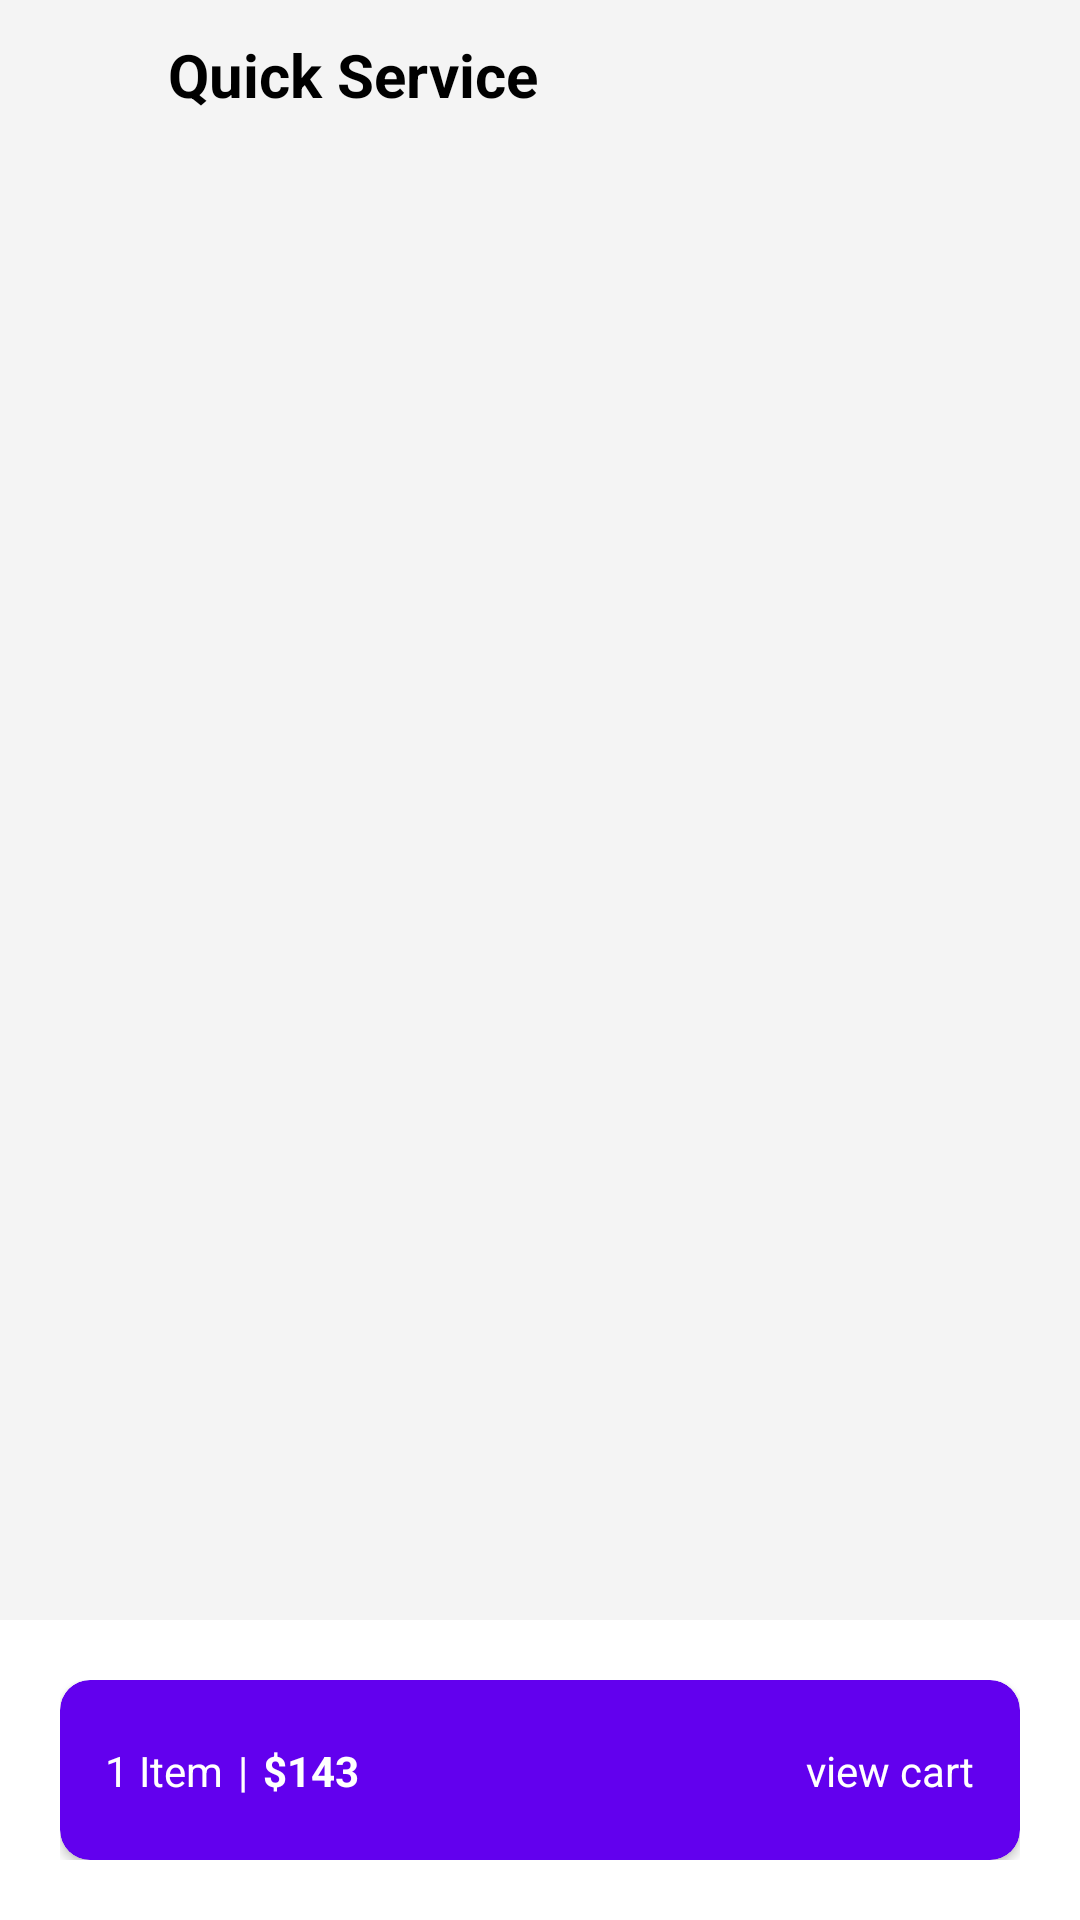

This screen was rendered from an Android layout file. Write that file and the resources it references.
<!-- AndroidManifest.xml: application theme Theme.FoodDelivery -->
<!-- res/layout/fragment_dashboard.xml -->
<?xml version="1.0" encoding="utf-8"?>
<layout xmlns:android="http://schemas.android.com/apk/res/android"
    xmlns:app="http://schemas.android.com/apk/res-auto"
    xmlns:tools="http://schemas.android.com/tools"
    xmlns:bind="http://schemas.android.com/tools">

    <data>

        <import type="android.view.View" />
        <import type="com.example.fooddelivery.fragments.dashboard.ItemCategoriesAdaptor"/>

        <variable
            name="viewModel"
            type="com.example.fooddelivery.fragments.dashboard.DashboardViewModel" />
    </data>

    <androidx.constraintlayout.widget.ConstraintLayout
        android:layout_width="match_parent"
        android:layout_height="match_parent"
        android:background="@color/background_white"
        tools:context=".fragments.dashboard.DashboardFragment">


        <androidx.recyclerview.widget.RecyclerView
            android:id="@+id/category_list"
            android:layout_width="wrap_content"
            android:layout_height="wrap_content"
            android:orientation="horizontal"
            android:padding="10dp"
            app:layoutManager="androidx.recyclerview.widget.LinearLayoutManager"
            app:layout_constraintEnd_toEndOf="parent"
            app:layout_constraintStart_toStartOf="parent"
            app:layout_constraintTop_toBottomOf="@+id/title"
            tools:listitem="@layout/category_item" />
        <ImageView
            android:id="@+id/iv_menu"
            android:layout_width="50dp"
            android:layout_height="50dp"
            android:src="@mipmap/ic_menu"
            app:layout_constraintTop_toTopOf="parent"
            android:padding="12dp"
            app:layout_constraintStart_toStartOf="parent"/>
        <TextView
            android:layout_width="match_parent"
            android:layout_height="50dp"
            android:gravity="center_vertical"
            android:text="Quick Service"
            android:textStyle="bold"
            android:textColor="@color/black"
            android:paddingStart="56dp"
            android:textSize="20sp"
            app:layout_constraintTop_toTopOf="parent"
            android:id="@+id/title"/>

        <androidx.recyclerview.widget.RecyclerView
            android:id="@+id/product_list"
            android:layout_width="match_parent"
            android:layout_height="0dp"
            android:orientation="vertical"
            android:padding="10dp"
            app:layout_constraintBottom_toTopOf="@id/bottom_layout"
            app:layout_constraintEnd_toEndOf="parent"
            app:layout_constraintStart_toStartOf="parent"
            app:layout_constraintTop_toBottomOf="@id/category_list"
            tools:listitem="@layout/product_item" />

        <androidx.constraintlayout.widget.ConstraintLayout
            android:id="@+id/bottom_layout"
            android:layout_width="match_parent"
            android:layout_height="100dp"
            android:background="@color/white"
            android:padding="20dp"
            app:layout_constraintBottom_toBottomOf="parent">
            <androidx.cardview.widget.CardView
                android:id="@+id/check_out"
                android:layout_width="match_parent"
                android:layout_height="wrap_content"
                app:layout_constraintTop_toTopOf="parent"
                app:layout_constraintBottom_toBottomOf="parent"
                app:cardCornerRadius="10dp"
                android:elevation="20dp"

                android:backgroundTint="@color/purple_500"
                android:background="@color/cardview_dark_background">
                <androidx.constraintlayout.widget.ConstraintLayout
                    android:layout_width="match_parent"
                    android:layout_height="wrap_content"
                    android:paddingHorizontal="15dp"
                    android:paddingVertical="20dp">
                    <TextView
                        android:id="@+id/no_of_items"
                        android:layout_width="wrap_content"
                        android:layout_height="wrap_content"
                        android:textColor="@color/white"
                        app:layout_constraintStart_toStartOf="parent"
                        app:layout_constraintTop_toTopOf="parent"
                        app:layout_constraintBottom_toBottomOf="parent"
                        android:text="1 Item"/>
                    <TextView
                        android:id="@+id/line"
                        android:layout_width="wrap_content"
                        android:layout_height="wrap_content"
                        android:textColor="@color/white"
                        android:layout_marginStart="5dp"
                        app:layout_constraintStart_toEndOf="@id/no_of_items"
                        app:layout_constraintTop_toTopOf="parent"
                        app:layout_constraintBottom_toBottomOf="parent"
                        android:text="|"/>
                    <TextView
                        android:id="@+id/price"
                        android:layout_width="wrap_content"
                        android:layout_height="wrap_content"
                        android:textColor="@color/white"
                        android:layout_marginStart="5dp"
                        android:textStyle="bold"
                        app:layout_constraintStart_toEndOf="@id/line"
                        app:layout_constraintTop_toTopOf="parent"
                        app:layout_constraintBottom_toBottomOf="parent"
                        android:text="$143"/>
                    <ImageView
                        android:layout_width="20dp"
                        android:layout_height="20dp"
                        android:src="@drawable/bag"
                        app:layout_constraintEnd_toStartOf="@id/cart"
                        app:layout_constraintTop_toTopOf="parent"
                        app:layout_constraintBottom_toBottomOf="parent"
                        app:tint="@color/white" />
                    <TextView
                        android:id="@+id/cart"
                        android:layout_width="wrap_content"
                        android:layout_height="wrap_content"
                        android:textColor="@color/white"
                        android:layout_marginStart="5dp"
                        app:layout_constraintEnd_toEndOf="parent"
                        app:layout_constraintTop_toTopOf="parent"
                        app:layout_constraintBottom_toBottomOf="parent"
                        android:text="view cart"/>
                </androidx.constraintlayout.widget.ConstraintLayout>

            </androidx.cardview.widget.CardView>
        </androidx.constraintlayout.widget.ConstraintLayout>

    </androidx.constraintlayout.widget.ConstraintLayout>
</layout>
<!-- res/layout/category_item.xml (included above) -->
<?xml version="1.0" encoding="utf-8"?>
<layout xmlns:android="http://schemas.android.com/apk/res/android"
    xmlns:app="http://schemas.android.com/apk/res-auto">

    <data>
        <variable
            name="listener"
            type="com.example.fooddelivery.fragments.dashboard.CategoryListener" />
        <variable
            name="category"
            type="com.example.fooddelivery.db.category.Category" />

    </data>

    <androidx.cardview.widget.CardView
        android:layout_width="wrap_content"
        android:layout_height="wrap_content"
        app:cardCornerRadius="15dp"
        android:layout_margin="10dp"
        android:onClick="@{(view) -> listener.onClick(category, view)}"
        android:elevation="10dp"
        android:id="@+id/category_card">

        <androidx.constraintlayout.widget.ConstraintLayout
            android:layout_width="wrap_content"
            android:layout_height="wrap_content"
            android:paddingBottom="10dp"
            android:background="@drawable/button_background"
            android:backgroundTint="@color/white"
            android:layout_margin="2dp">

            <ImageView
                android:id="@+id/category_image"
                android:layout_width="70dp"
                android:layout_height="50dp"
                android:src="@drawable/burger"
                addImageFromGlide="@{category.imageUrl}"
                android:scaleType="fitCenter"
                app:layout_constraintTop_toTopOf="parent"
                app:layout_constraintStart_toStartOf="parent"
                app:layout_constraintEnd_toEndOf="parent" />

            <TextView
                android:id="@+id/category_name"
                android:layout_width="match_parent"
                android:layout_height="match_parent"
                android:text="@={category.foodName}"
                android:textColor="@color/black"
                android:layout_marginTop="7dp"
                app:layout_constraintStart_toStartOf="parent"
                app:layout_constraintEnd_toEndOf="parent"
                app:layout_constraintTop_toBottomOf="@id/category_image"
                app:layout_constraintBottom_toBottomOf="parent" />
        </androidx.constraintlayout.widget.ConstraintLayout>


    </androidx.cardview.widget.CardView>
</layout>
<!-- res/layout/product_item.xml (included above) -->
<?xml version="1.0" encoding="utf-8"?>
<layout xmlns:android="http://schemas.android.com/apk/res/android"
    xmlns:app="http://schemas.android.com/apk/res-auto">

    <data>
        <variable
            name="product_item"
            type="com.example.fooddelivery.db.Food" />

    </data>

    <androidx.cardview.widget.CardView
        android:layout_width="wrap_content"
        android:layout_height="wrap_content"
        app:cardCornerRadius="15dp"
        android:layout_margin="10dp"
        android:background="@color/white"
        android:elevation="10dp">

        <androidx.constraintlayout.widget.ConstraintLayout
            android:layout_width="wrap_content"
            android:layout_height="wrap_content"
            android:paddingBottom="10dp">

            <ImageView
                android:id="@+id/product_image"
                android:layout_width="160dp"
                android:layout_height="130dp"
                addImageFromGlide="@{product_item.imageUrl}"
                android:src="@drawable/burger"
                app:layout_constraintTop_toTopOf="parent"
                app:layout_constraintStart_toStartOf="parent"
                app:layout_constraintEnd_toEndOf="parent" />

            <TextView
                android:id="@+id/product_name"
                android:layout_width="match_parent"
                android:layout_height="match_parent"
                android:text="@={product_item.foodName}"
                android:textColor="@color/black"
                android:layout_marginTop="7dp"
                app:layout_constraintStart_toStartOf="parent"
                app:layout_constraintEnd_toEndOf="parent"
                app:layout_constraintTop_toBottomOf="@id/product_image" />

            <TextView
                android:id="@+id/product_price"
                android:layout_width="match_parent"
                android:layout_height="match_parent"
                android:text='@={product_item.foodPrice}'
                android:layout_marginTop="7dp"
                app:layout_constraintStart_toStartOf="parent"
                app:layout_constraintEnd_toEndOf="parent"
                app:layout_constraintTop_toBottomOf="@id/product_name"
                app:layout_constraintBottom_toBottomOf="parent" />
        </androidx.constraintlayout.widget.ConstraintLayout>


    </androidx.cardview.widget.CardView>
</layout>
<!-- resources referenced by this layout -->
<resources>
  <color name="background_white">#FFF4F4F4</color>
  <color name="black">#FF000000</color>
  <color name="purple_500">#FF6200EE</color>
  <color name="white">#FFFFFFFF</color>
  <!-- drawable button_background (drawable) -->
  <shape xmlns:android="http://schemas.android.com/apk/res/android" android:shape="rectangle">
      <corners android:radius="15dp"/>
      <padding android:left="10dp" android:right="10dp" android:top="10dp" android:bottom="10dp"/>
  
  
      <stroke android:width="2dp" android:color="#000000"/>
  
  </shape>
  <style name="Theme.FoodDelivery" parent="Theme.MaterialComponents.Light.NoActionBar">
          
          <item name="colorPrimary">@color/purple_500</item>
          <item name="colorPrimaryVariant">@color/purple_700</item>
          <item name="colorOnPrimary">@color/white</item>
          
          <item name="colorSecondary">@color/teal_200</item>
          <item name="colorSecondaryVariant">@color/teal_700</item>
          <item name="colorOnSecondary">@color/black</item>
          
          <item name="android:statusBarColor" tools:targetApi="l">?attr/colorPrimaryVariant</item>
          
      </style>
  <color name="purple_700">#FF3700B3</color>
  <color name="teal_200">#FF03DAC5</color>
  <color name="teal_700">#FF018786</color>
</resources>
